Photos from the image-classification dataset "data" in the GitHub repository Robinbux/Skin-Lesion-Cancer-classification. Its 2 classes are: benign lesion hair removed, malignant lesion hair removed.

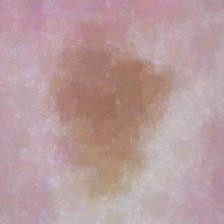
Label: malignant lesion hair removed

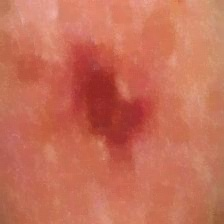
Label: benign lesion hair removed

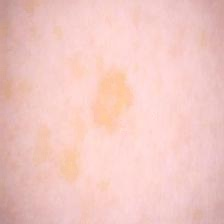
Label: benign lesion hair removed

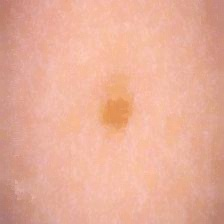
Label: benign lesion hair removed

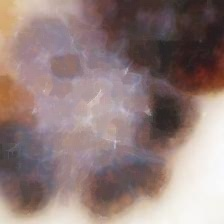
Label: malignant lesion hair removed

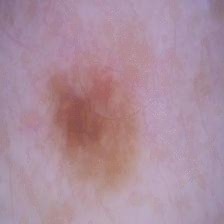
Label: malignant lesion hair removed
